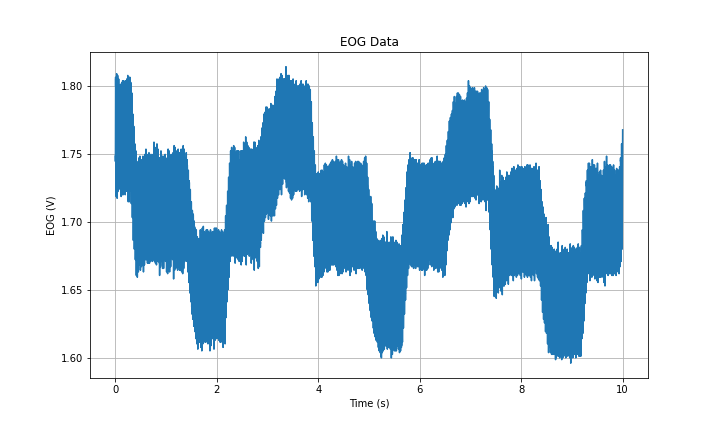

The table this chart was drawn from, first rows:
Time (s), EOG (V)
0.0, 1.748
0.001, 1.744
0.002, 1.778
0.003, 1.768
0.004, 1.786
0.005, 1.806
0.006, 1.8
0.007, 1.805
0.008, 1.801
0.009, 1.796
0.01, 1.786
0.011, 1.78
0.012, 1.746
0.013, 1.759
0.014, 1.75
0.015, 1.719
0.016, 1.725
0.017, 1.731
0.018, 1.724
0.019, 1.733
0.02, 1.742
0.021, 1.755
0.022, 1.777
0.023, 1.762
0.024, 1.788
0.025, 1.809
0.026, 1.801
0.027, 1.801
0.028, 1.799
0.029, 1.791
0.03, 1.779
0.031, 1.78
0.032, 1.751
0.033, 1.753
0.034, 1.746
0.035, 1.717
0.036, 1.726
0.037, 1.733
0.038, 1.721
0.039, 1.74
0.04, 1.744
0.041, 1.756
0.042, 1.778
0.043, 1.765
0.044, 1.787
0.045, 1.808
0.046, 1.806
0.047, 1.801
0.048, 1.802
0.049, 1.792
0.05, 1.783
0.051, 1.775
0.052, 1.753
0.053, 1.759
0.054, 1.74
0.055, 1.722
0.056, 1.722
0.057, 1.729
0.058, 1.729
0.059, 1.737
... 9,940 more rows
